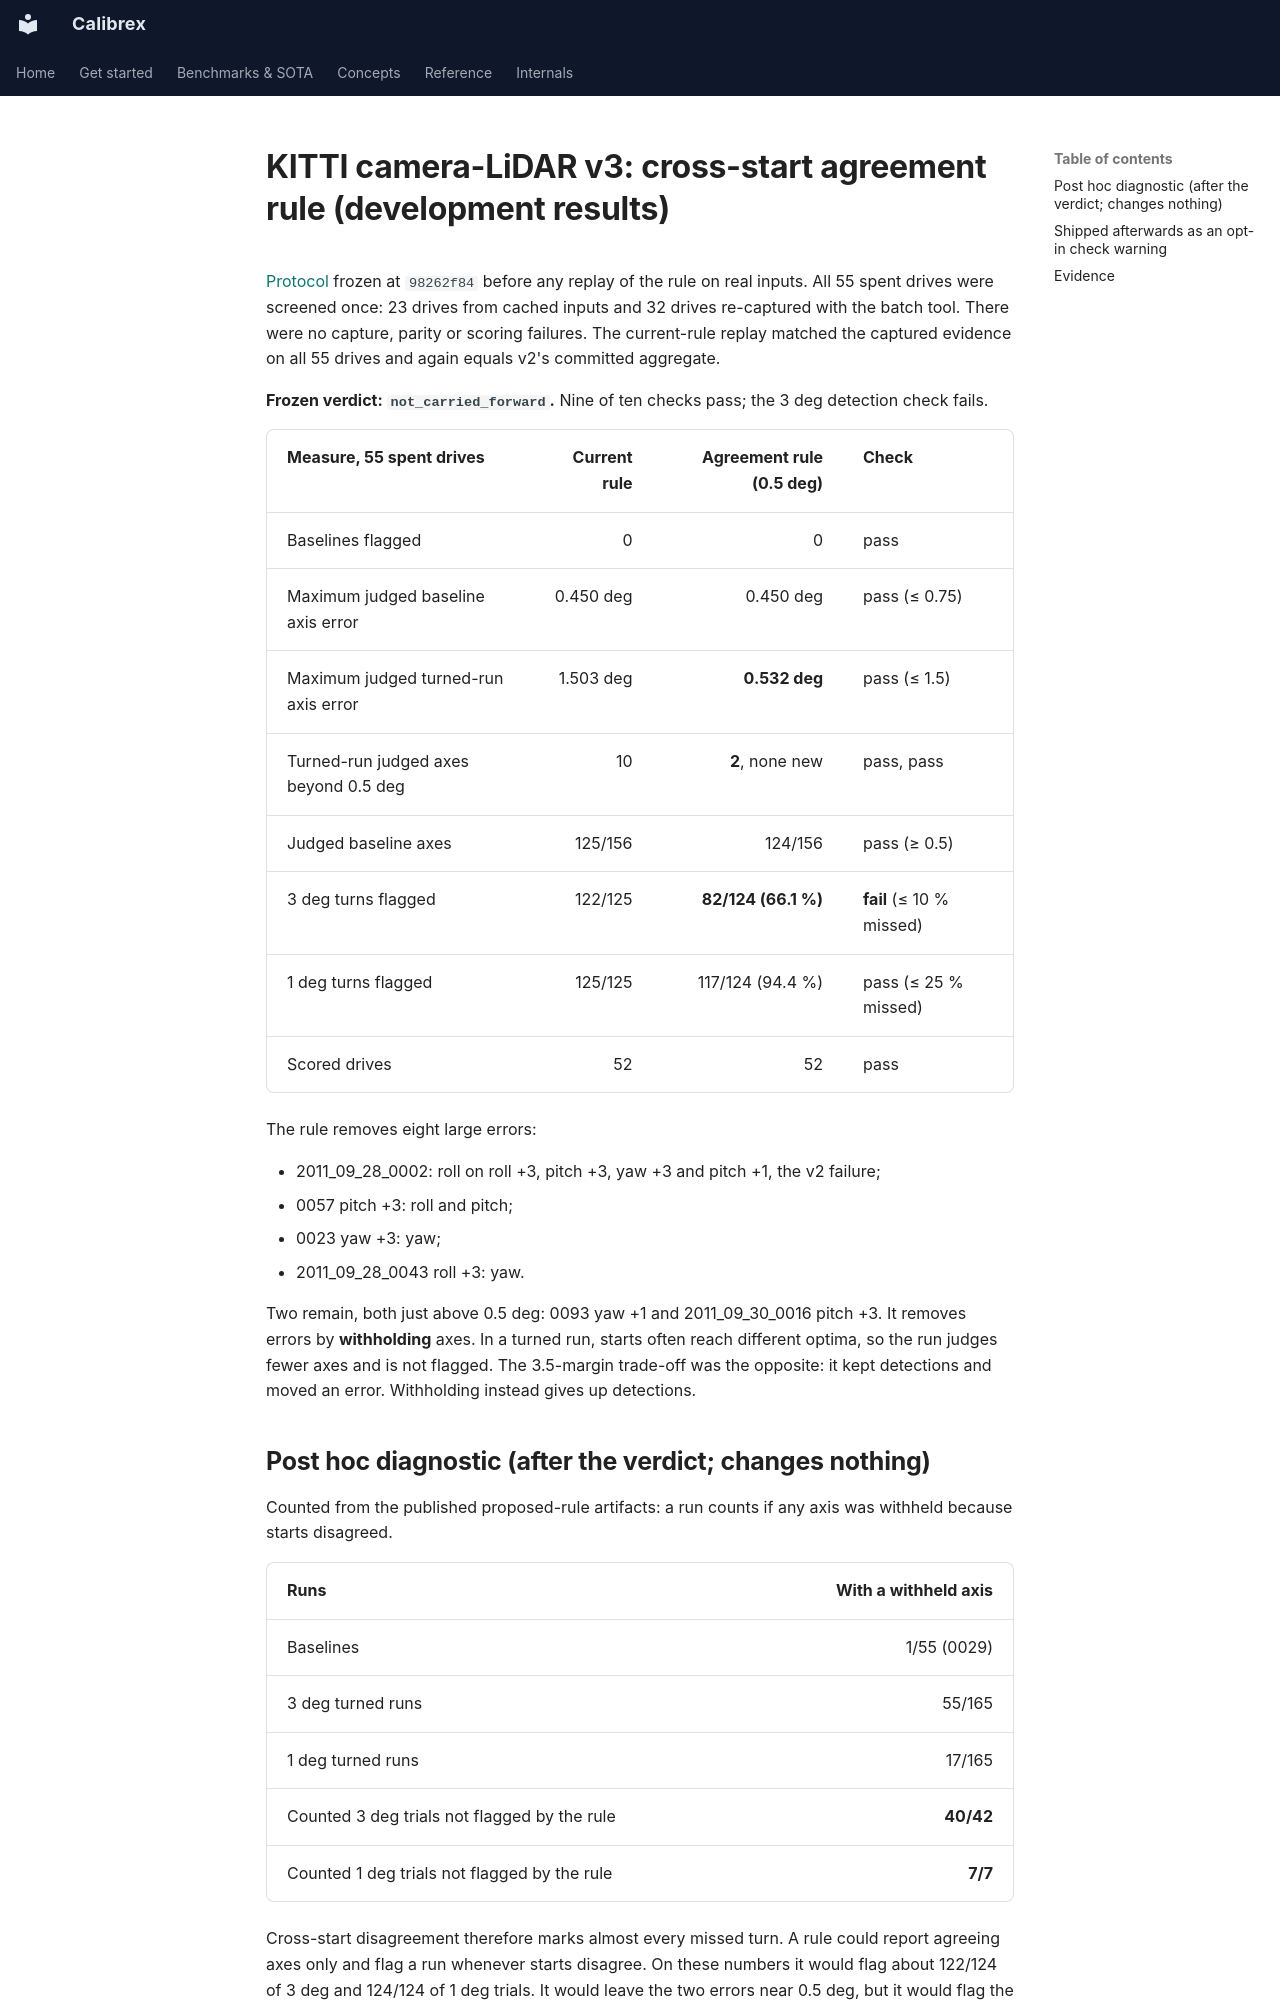

repository: rsasaki0109/Calibrex · page: benchmarks/kitti_camera_lidar_v3_start_agreement_results/index.html · generator: mkdocs

# KITTI camera-LiDAR v3: cross-start agreement rule (development results)

[Protocol](kitti_camera_lidar_v3_start_agreement.md) frozen at `98262f84` before
any replay of the rule on real inputs. All 55 spent drives were screened once:
23 drives from cached inputs and 32 drives re-captured with the batch tool.
There were no capture, parity or scoring failures. The current-rule replay
matched the captured evidence on all 55 drives and again equals v2's committed
aggregate.

**Frozen verdict: `not_carried_forward`.** Nine of ten checks pass; the 3 deg
detection check fails.

| Measure, 55 spent drives | Current rule | Agreement rule (0.5 deg) | Check |
| --- | ---: | ---: | --- |
| Baselines flagged | 0 | 0 | pass |
| Maximum judged baseline axis error | 0.450 deg | 0.450 deg | pass (≤ 0.75) |
| Maximum judged turned-run axis error | 1.503 deg | **0.532 deg** | pass (≤ 1.5) |
| Turned-run judged axes beyond 0.5 deg | 10 | **2**, none new | pass, pass |
| Judged baseline axes | 125/156 | 124/156 | pass (≥ 0.5) |
| 3 deg turns flagged | 122/125 | **82/124 (66.1 %)** | **fail** (≤ 10 % missed) |
| 1 deg turns flagged | 125/125 | 117/124 (94.4 %) | pass (≤ 25 % missed) |
| Scored drives | 52 | 52 | pass |

The rule removes eight large errors:

- 2011_09_28_0002: roll on roll +3, pitch +3, yaw +3 and pitch +1, the v2 failure;
- 0057 pitch +3: roll and pitch;
- 0023 yaw +3: yaw;
- 2011_09_28_0043 roll +3: yaw.

Two remain, both just above 0.5 deg: 0093 yaw +1 and 2011_09_30_0016 pitch +3.
It removes errors by **withholding** axes. In a turned run, starts often reach
different optima, so the run judges fewer axes and is not flagged. The
3.5-margin trade-off was the opposite: it kept detections and moved an error.
Withholding instead gives up detections.

## Post hoc diagnostic (after the verdict; changes nothing)

Counted from the published proposed-rule artifacts: a run counts if any axis
was withheld because starts disagreed.

| Runs | With a withheld axis |
| --- | ---: |
| Baselines | 1/55 (0029) |
| 3 deg turned runs | 55/165 |
| 1 deg turned runs | 17/165 |
| Counted 3 deg trials not flagged by the rule | **40/42** |
| Counted 1 deg trials not flagged by the rule | **7/7** |

Cross-start disagreement therefore marks almost every missed turn. A rule
could report agreeing axes only and flag a run whenever starts disagree. On
these numbers it would flag about 122/124 of 3 deg and 124/124 of 1 deg trials.
It would leave the two errors near 0.5 deg, but it would flag the 0029 baseline,
where v2 allows none. This is a **hypothesis for a new frozen protocol**, read
from data that were used to motivate it. It is not a result. The 0029 cost
and the 55 spent drives' exposure must be stated in that protocol.
